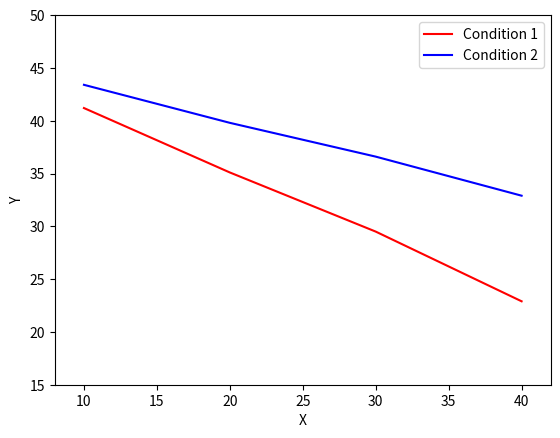

The script that saved this image:
import matplotlib.pyplot as plt
import numpy as np

meanData = np.array([41.2, 35.1, 29.5, 22.9, 43.4, 39.8, 36.6, 32.9])
x = np.array([10,20,30,40,10,20,30,40])
sdData = np.array([3.4, 3.8, 3.3, 3.9, 4.0, 3.2, 3.4, 3.5])
cond = np.array([1,1,1,1,2,2,2,2])


# plotting the data and error bars separately
plt.plot(x[cond==1], meanData[cond==1], 'r-', label='Condition 1')
plt.plot(x[cond==2], meanData[cond==2], 'b-', label='Condition 2')
plt.xlabel('X')
plt.ylabel('Y')
plt.axis([8,42,15,50])
plt.legend()
plt.show()

             
